Image classification data set "data" (panpeter90/GUI on GitHub). Class labels (5): bus, car, container, truck, van.

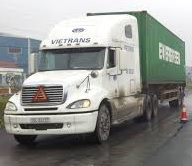
Label: container

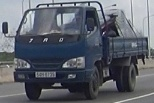
Label: truck

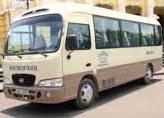
Label: bus

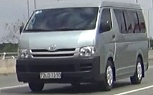
Label: van

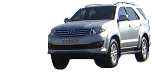
Label: car

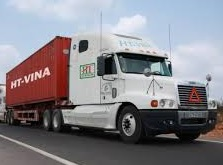
Label: container
